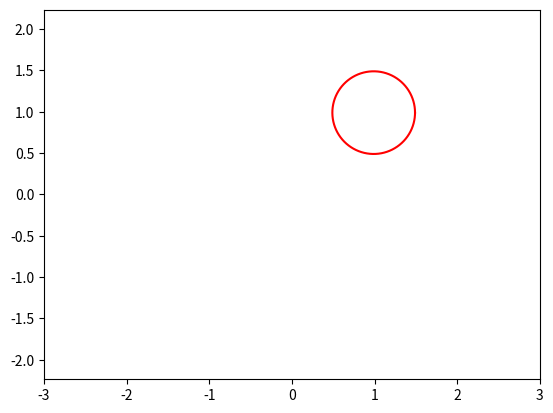

The matplotlib source for this figure:
from matplotlib.animation import FuncAnimation
import matplotlib.pyplot as plt 
import numpy as np 


def circle_move(R, vx0, vy0, time):
    x0 = vx0 * time
    y0 = vy0 * time 
    alpha = np.arange(0, 2*np.pi, 0.01)
    x = x0 + R*np.cos(alpha)
    y = y0 + R*np.sin(alpha)
    return x, y 


def animate(i):
    ball.set_data(circle_move(R=0.5, vx0=0.01, vy0=0.01, time=i))


if __name__ == '__main__':

    fig, ax = plt.subplots()
    ball, = plt.plot([], [], '-', color = 'r', label='ball')

    edge = 3
    plt.axis('equal')
    ax.set_xlim(-edge, edge)
    ax.set_ylim(-edge, edge)

    ani = FuncAnimation(fig,
                        animate,
                        frames=100,
                        interval=30
                        )
    
    ani.save('animation_3.gif')